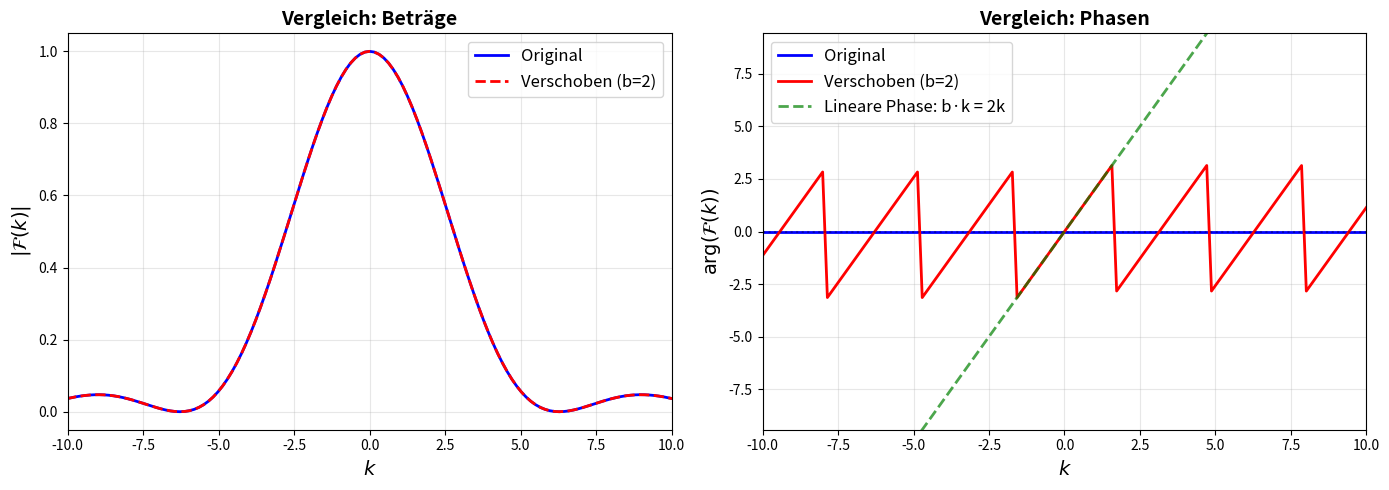

Reproduce this figure in Python.
import numpy as np
import matplotlib.pyplot as plt
from scipy.fft import fft, fftfreq, fftshift


def compare_fft_analytical(func, analytical_solution, N=4096, L=40.0):
    """
    Vergleicht die numerische FFT einer Funktion mit ihrer analytischen Fourier-Transformation.
    """
    x = np.linspace(-L/2, L/2, N)
    dx = x[1] - x[0]
    fx = func(x)
    Fk_numerical = fftshift(fft(fx)) * dx
    k = fftshift(fftfreq(N, d=dx)) * 2 * np.pi
    Fk_analytical = analytical_solution(k)
    
    results = {
        'x': x,
        'fx': fx,
        'k': k,
        'Fk_numerical': Fk_numerical,
        'Fk_analytical': Fk_analytical
    }
    
    return results


# ============================================================================
# Verschiebungssatz der Fourier-Transformation
# ============================================================================


b = 2  # Verschiebung

def f_original(x): 
    return np.maximum(1 - np.abs(x), 0)

def F_original(k):
    result = np.zeros_like(k, dtype=complex)
    mask = k != 0
    result[mask] = 2 * (1 - np.cos(k[mask])) / k[mask]**2
    result[~mask] = 1.0
    return result

def f_shifted(x): 
    return np.maximum(1 - np.abs(x - b), 0)

def F_shifted(k):
    result = np.zeros_like(k, dtype=complex)
    mask = k != 0
    result[mask] = 2 * (1 - np.cos(k[mask])) / k[mask]**2
    result[~mask] = 1.0
    return np.exp(1j * b * k) * result


results0 = compare_fft_analytical(f_original, F_original)
results1 = compare_fft_analytical(f_shifted, F_shifted)

fig2, axes2 = plt.subplots(1, 2, figsize=(14, 5))
k_plot = results0['k']

# Betrag
axes2[0].plot(k_plot, np.abs(results0['Fk_analytical']), 'b-', linewidth=2, label='Original')
axes2[0].plot(k_plot, np.abs(results1['Fk_analytical']), 'r--', linewidth=2, label=f'Verschoben (b={b})')
axes2[0].set_xlabel(r"$k$", fontsize=14)
axes2[0].set_ylabel(r"$|\mathcal{F}(k)|$", fontsize=14)
axes2[0].set_title("Vergleich: Beträge", fontsize=14, fontweight='bold')
axes2[0].legend(fontsize=12)
axes2[0].grid(True, alpha=0.3)
axes2[0].set_xlim(-10, 10)

# Phase
axes2[1].plot(k_plot, np.angle(results0['Fk_analytical']), 'b-', linewidth=2, label='Original')
axes2[1].plot(k_plot, np.angle(results1['Fk_analytical']), 'r-', linewidth=2, label=f'Verschoben (b={b})')
axes2[1].plot(k_plot, b * k_plot, 'g--', linewidth=2, alpha=0.7, label=f'Lineare Phase: b·k = {b}k')
axes2[1].set_xlabel(r"$k$", fontsize=14)
axes2[1].set_ylabel(r"$\arg(\mathcal{F}(k))$", fontsize=14)
axes2[1].set_title("Vergleich: Phasen", fontsize=14, fontweight='bold')
axes2[1].legend(fontsize=12)
axes2[1].grid(True, alpha=0.3)
axes2[1].set_xlim(-10, 10)
axes2[1].set_ylim(-3*np.pi, 3*np.pi)
axes2[1].axhline(y=0, color='k', linestyle=':', alpha=0.3)

plt.tight_layout()
plt.show()